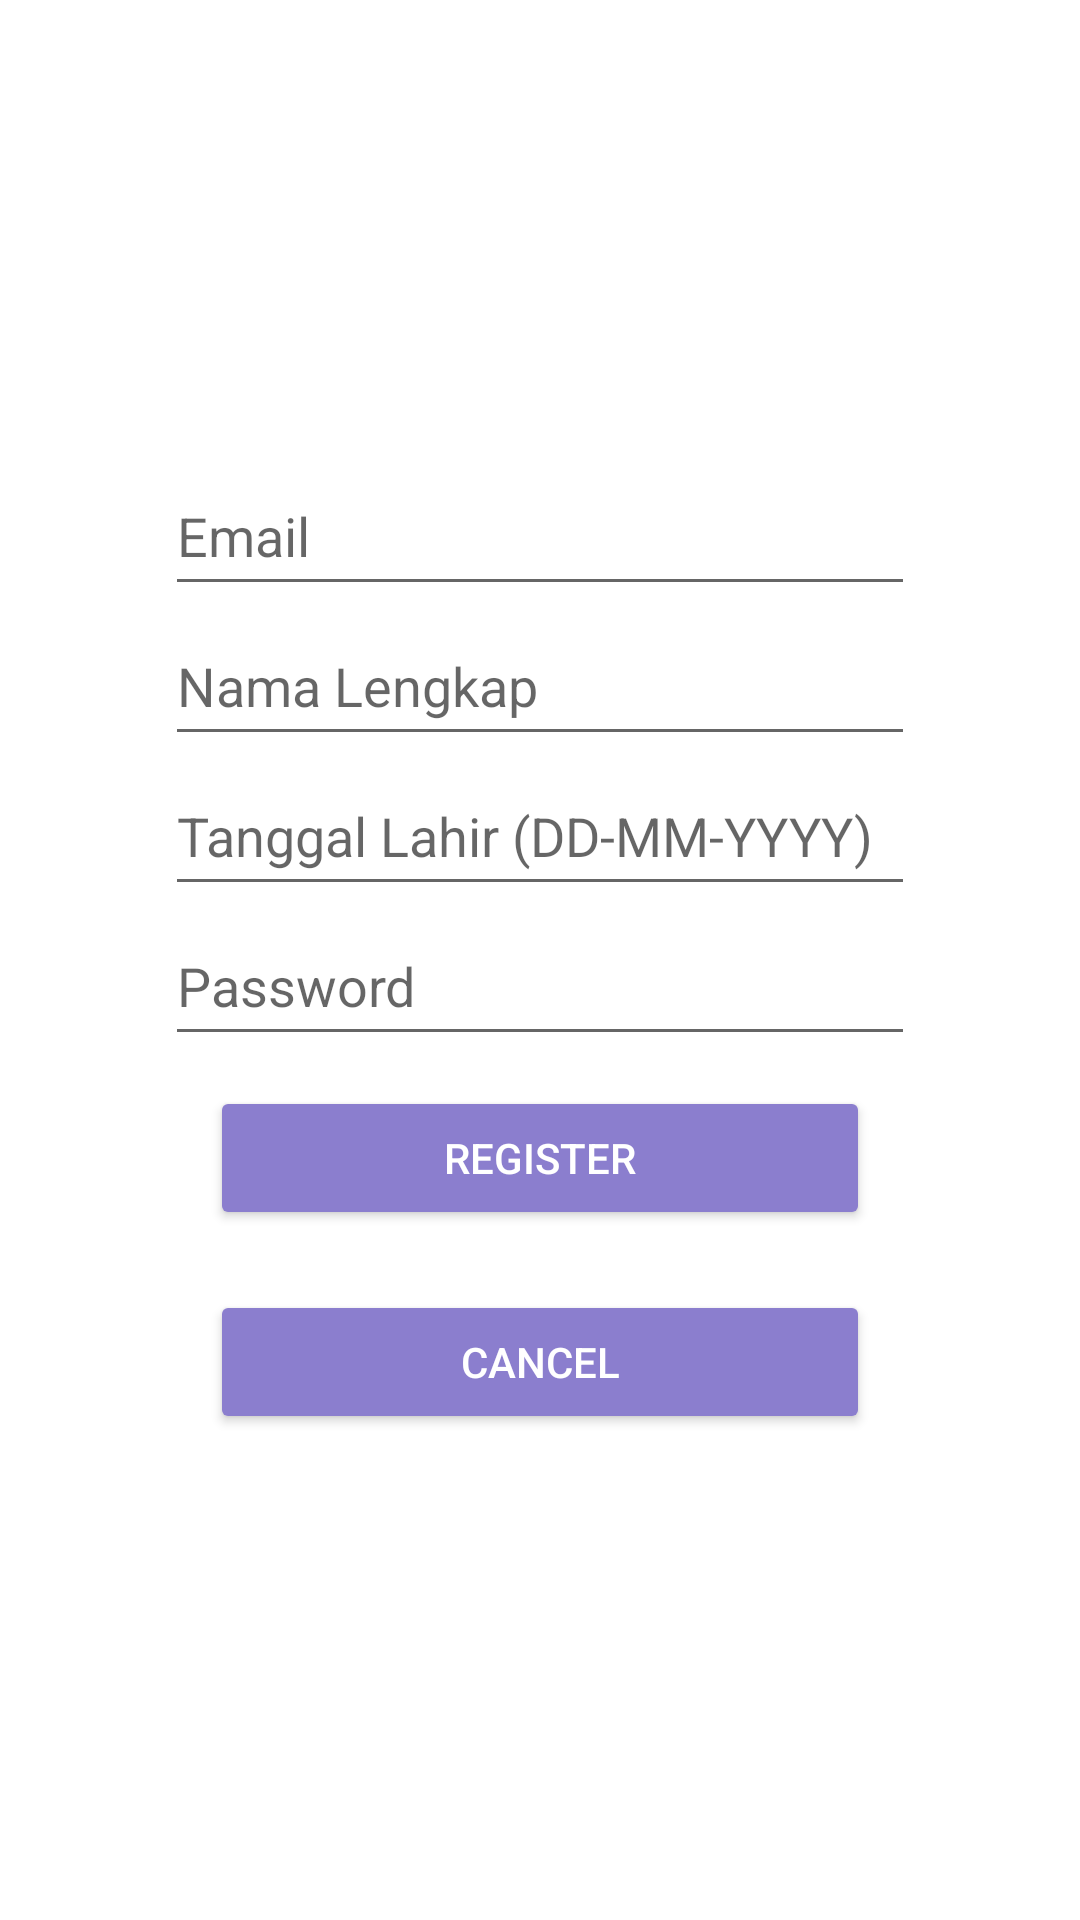

Produce the Android XML layout that renders to this screen, including the resource entries it uses.
<!-- AndroidManifest.xml: application theme Theme.Moodcare_sprint2 -->
<!-- res/layout/activity_register.xml -->
<?xml version="1.0" encoding="utf-8"?>
<LinearLayout xmlns:android="http://schemas.android.com/apk/res/android"
    xmlns:app="http://schemas.android.com/apk/res-auto"
    xmlns:tools="http://schemas.android.com/tools"
    android:layout_width="match_parent"
    android:layout_height="match_parent"
    tools:context=".RegisterActivity"
    android:orientation="vertical"
    android:gravity="center"
    android:layout_marginBottom="20dp">
    <EditText
        style="@style/EditTextLogin"
        android:id="@+id/EditEmailRegister"
        android:hint="Email"
        android:inputType="textEmailAddress"/>
    <EditText
        style="@style/EditTextLogin"
        android:id="@+id/EditFullnameRegister"
        android:hint="Nama Lengkap"
        android:inputType="text"/>
    <EditText
        style="@style/EditTextLogin"
        android:id="@+id/EdittanggalRegister"
        android:hint="Tanggal Lahir (DD-MM-YYYY)"
        android:inputType="text"/>
    <EditText
        style="@style/EditTextLogin"
        android:id="@+id/EditPasswordRegister"
        android:hint="Password"
        android:inputType="textPassword"/>
    <Button
        android:id="@+id/btnsubmitregister"
        style="@style/BtnLogin"
        android:text="Register"
        android:onClick="registerme"/>
    <Button
        android:id="@+id/btncancelregister"
        style="@style/BtnLogin"
        android:text="Cancel"
        android:onClick="cancelme"/>

</LinearLayout>
<!-- resources referenced by this layout -->
<resources>
  <style name="BtnLogin">
          <item name="android:layout_width">220dp</item>
          <item name="android:layout_height">wrap_content</item>
          <item name="android:textColor">@color/white</item>
          <item name="android:layout_margin">10dp</item>
          <item name="backgroundTint">@color/lylac</item>
      </style>
  <style name="EditTextLogin">
          <item name="android:layout_height">50dp</item>
          <item name="android:layout_width">250dp</item>
          <item name="android:drawablePadding">10dp</item>
          <item name="android:textColor">@color/black</item>
      </style>
  <style name="Theme.Moodcare_sprint2" parent="Theme.MaterialComponents.Light.DarkActionBar">
          
          <item name="colorPrimary">@color/purple_500</item>
          <item name="colorPrimaryVariant">@color/purple_700</item>
          <item name="colorOnPrimary">@color/white</item>
          
          <item name="colorSecondary">@color/teal_200</item>
          <item name="colorSecondaryVariant">@color/teal_700</item>
          <item name="colorOnSecondary">@color/black</item>
          
          <item name="android:statusBarColor">?attr/colorPrimaryVariant</item>
          
      </style>
  <color name="white">#FFFFFFFF</color>
  <color name="lylac">#8B7ECE</color>
  <color name="black">#FF000000</color>
  <color name="purple_500">#FF6200EE</color>
  <color name="purple_700">#FF3700B3</color>
  <color name="teal_200">#FF03DAC5</color>
  <color name="teal_700">#FF018786</color>
</resources>
